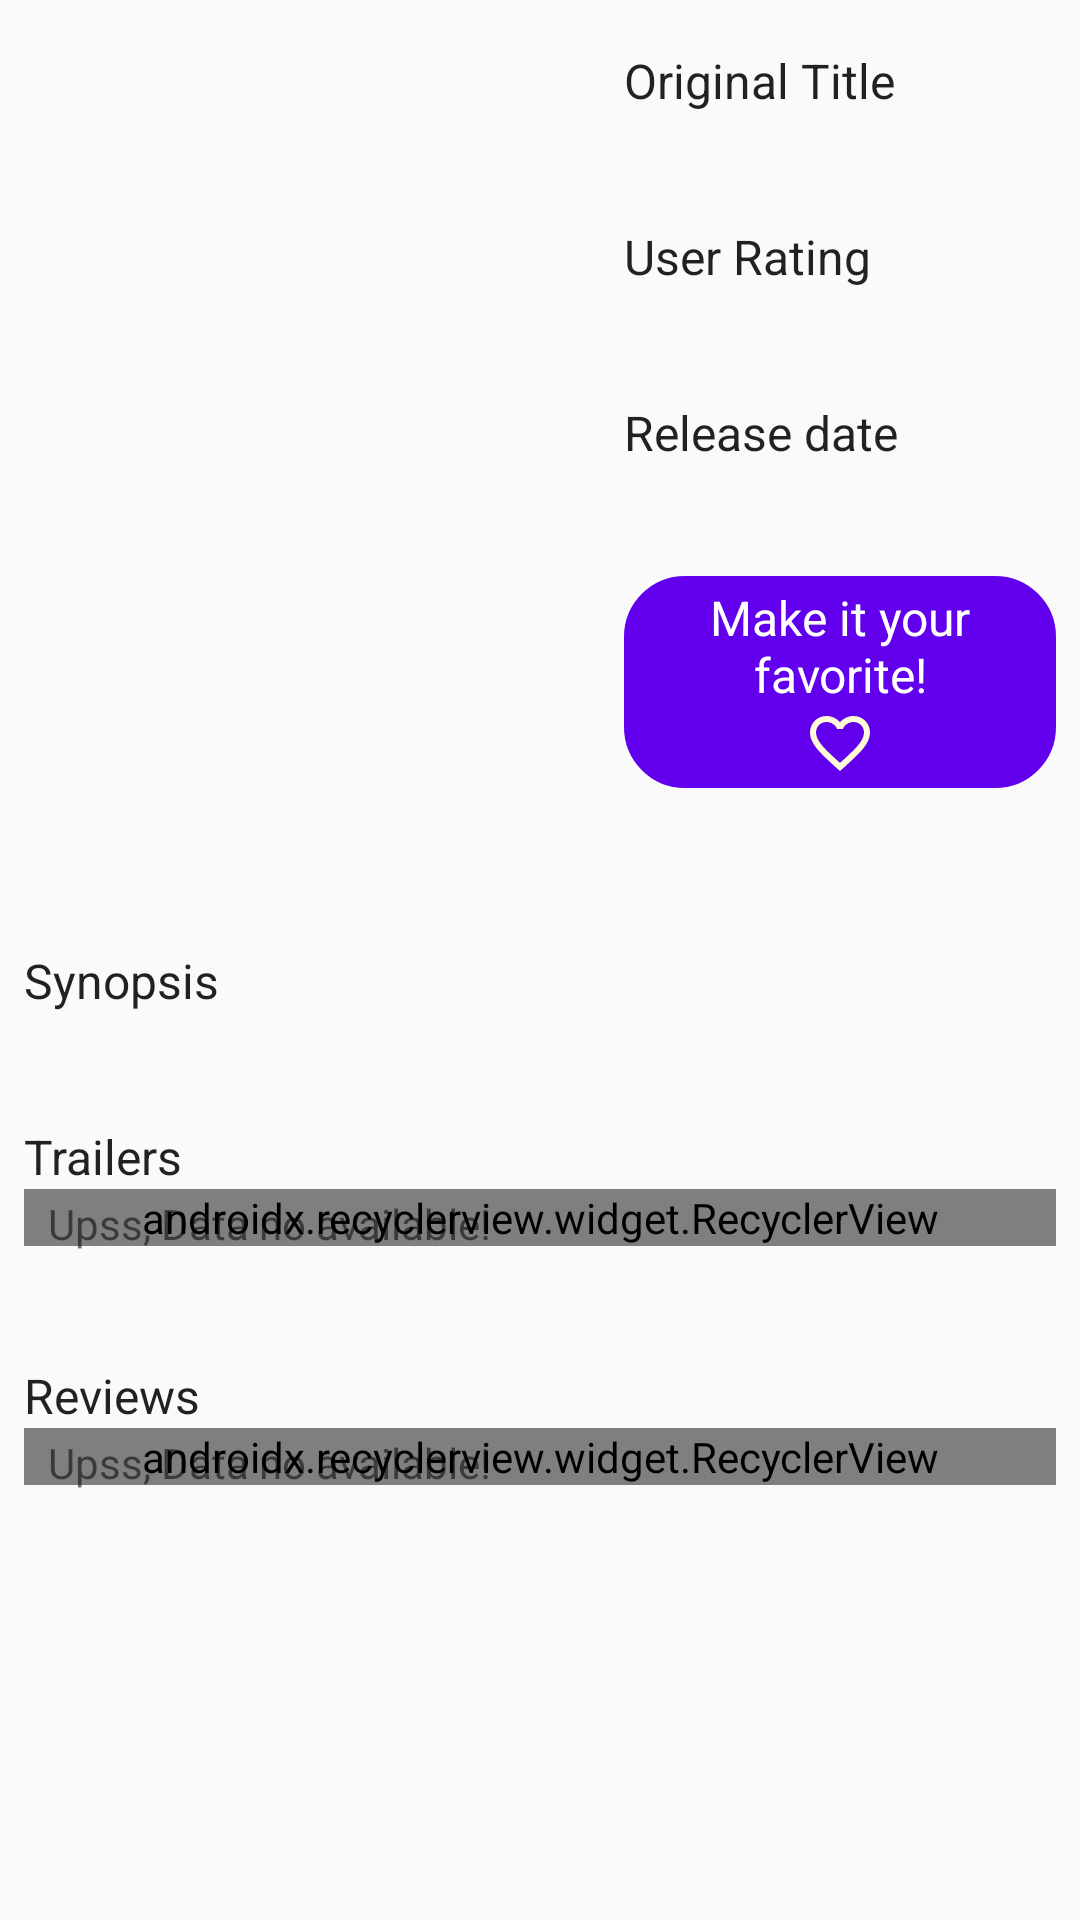

The Android layout XML behind this screen, and the referenced resources:
<!-- AndroidManifest.xml: application theme AppTheme -->
<!-- res/layout/activity_detail_movie.xml -->
<?xml version="1.0" encoding="utf-8"?>
<ScrollView
    xmlns:android="http://schemas.android.com/apk/res/android"
    xmlns:app="http://schemas.android.com/apk/res-auto"
    xmlns:tools="http://schemas.android.com/tools"
    android:layout_width="match_parent"
    android:layout_height="match_parent">

    <android.support.constraint.ConstraintLayout
        android:layout_width="match_parent"
        android:layout_height="800dp"
        tools:context=".DetailMovieActivity">

        <ImageView
            android:id="@+id/img_poster"
            android:layout_width="200dp"
            android:layout_height="300dp"
            android:adjustViewBounds="true"
            app:layout_constraintStart_toStartOf="parent"
            app:layout_constraintTop_toTopOf="parent"
            android:contentDescription="@string/movie_poster" />

        <TextView
            android:id="@+id/originalTitle_label"
            style="@style/DetailLabel"
            android:layout_width="0dp"
            android:text="@string/original_title_label"
            app:layout_constraintEnd_toEndOf="parent"
            app:layout_constraintStart_toEndOf="@+id/img_poster"
            app:layout_constraintTop_toTopOf="parent" />

        <TextView
            android:id="@+id/user_rating_label"
            style="@style/DetailLabel"
            android:layout_width="0dp"
            android:text="@string/user_rating_label"
            app:layout_constraintEnd_toEndOf="parent"
            app:layout_constraintStart_toEndOf="@+id/img_poster"
            app:layout_constraintTop_toBottomOf="@+id/title_tv" />

        <TextView
            android:id="@+id/release_date_label"
            style="@style/DetailLabel"
            android:layout_width="0dp"
            android:text="@string/release_date_label"
            app:layout_constraintEnd_toEndOf="parent"
            app:layout_constraintStart_toEndOf="@+id/img_poster"
            app:layout_constraintTop_toBottomOf="@+id/user_rating_tv" />

        <TextView
            android:id="@+id/overview_label"
            style="@style/DetailLabel"
            android:text="@string/synopsis_label"
            app:layout_constraintStart_toStartOf="parent"
            app:layout_constraintTop_toBottomOf="@+id/img_poster" />

        <TextView
            android:id="@+id/trailers_label"
            style="@style/DetailLabel"
            android:text="@string/trailers_label"
            app:layout_constraintStart_toStartOf="parent"
            app:layout_constraintTop_toBottomOf="@+id/synopsis_tv" />

        <TextView
            android:id="@+id/reviews_label"
            style="@style/DetailLabel"
            android:text="@string/reviews_label"
            app:layout_constraintStart_toStartOf="parent"
            app:layout_constraintTop_toBottomOf="@+id/frameVideos" />


        <TextView
            android:id="@+id/title_tv"
            style="@style/Detailtv"
            app:layout_constraintEnd_toEndOf="parent"
            app:layout_constraintStart_toEndOf="@+id/img_poster"
            app:layout_constraintTop_toBottomOf="@+id/originalTitle_label"
            tools:text="Advengers" />

        <TextView
            android:id="@+id/user_rating_tv"
            style="@style/Detailtv"
            app:layout_constraintEnd_toEndOf="parent"
            app:layout_constraintStart_toEndOf="@+id/img_poster"
            app:layout_constraintTop_toBottomOf="@+id/user_rating_label"
            tools:text="8.4" />

        <TextView
            android:id="@+id/release_date_tv"
            style="@style/Detailtv"
            app:layout_constraintEnd_toEndOf="parent"
            app:layout_constraintStart_toEndOf="@+id/img_poster"
            app:layout_constraintTop_toBottomOf="@+id/release_date_label"
            tools:text="24/03/18" />

        <TextView
            android:id="@+id/synopsis_tv"
            style="@style/Detailtv"
            app:layout_constraintEnd_toEndOf="parent"
            app:layout_constraintStart_toStartOf="parent"
            app:layout_constraintTop_toBottomOf="@+id/overview_label"
            tools:text="muy bueno" />

        <FrameLayout
            android:id="@+id/frameVideos"
            android:layout_width="match_parent"
            android:layout_height="wrap_content"
            android:layout_marginEnd="8dp"
            android:layout_marginLeft="8dp"
            android:layout_marginRight="8dp"
            android:layout_marginStart="8dp"
            app:layout_constraintEnd_toEndOf="parent"
            app:layout_constraintStart_toStartOf="parent"
            app:layout_constraintTop_toBottomOf="@+id/trailers_label">

            <android.support.v7.widget.RecyclerView
                android:id="@+id/recyclerviewVideo"
                android:layout_width="match_parent"
                android:layout_height="wrap_content"
                app:layoutManager="android.support.v7.widget.LinearLayoutManager"
                tools:listitem="@layout/item_video_movie" />

            <TextView
                android:id="@+id/data_vidio_tv"
                style="@style/Detailtv"
                android:layout_width="wrap_content"
                app:layout_constraintEnd_toEndOf="parent"
                android:text="@string/data_no_available"
                app:layout_constraintStart_toStartOf="parent"
                tools:text="No data avalible" />

            <ProgressBar
                android:id="@+id/pb_loading_indicator_video"
                android:layout_width="42dp"
                android:layout_height="42dp"
                android:layout_gravity="center"
                android:visibility="invisible" />
        </FrameLayout>


        <FrameLayout
            android:layout_width="match_parent"
            android:layout_height="wrap_content"
            android:layout_marginEnd="8dp"
            android:layout_marginLeft="8dp"
            android:layout_marginRight="8dp"
            android:layout_marginStart="8dp"
            app:layout_constraintEnd_toEndOf="parent"
            app:layout_constraintStart_toStartOf="parent"
            app:layout_constraintTop_toBottomOf="@+id/reviews_label">

            <android.support.v7.widget.RecyclerView
                android:id="@+id/recyclerviewReview"
                android:layout_width="match_parent"
                android:layout_height="wrap_content"
                app:layoutManager="android.support.v7.widget.LinearLayoutManager"
                tools:listitem="@layout/item_video_movie" />

            <TextView
                android:id="@+id/data_review_tv"
                style="@style/Detailtv"
                android:layout_width="wrap_content"
                app:layout_constraintEnd_toEndOf="parent"
                android:text="@string/data_no_available"
                app:layout_constraintStart_toStartOf="parent"
                tools:text="No data avalible" />

            <ProgressBar
                android:id="@+id/pb_loading_indicator_review"
                android:layout_width="42dp"
                android:layout_height="42dp"
                android:layout_gravity="center"
                android:visibility="invisible" />
        </FrameLayout>

        <TextView
            android:id="@+id/favorite_tv"
            style="@style/DetailLabelFavorite"
            android:layout_width="0dp"
            android:layout_marginEnd="8dp"
            android:layout_marginLeft="8dp"
            android:layout_marginRight="8dp"
            android:layout_marginStart="8dp"
            android:layout_marginTop="16dp"
            android:drawableBottom="@drawable/ic_favorite_border_24dp"
            android:text="@string/make_it_your_favorite"
            android:textAlignment="center"
            app:layout_constraintEnd_toEndOf="parent"
            app:layout_constraintStart_toEndOf="@+id/img_poster"
            app:layout_constraintTop_toBottomOf="@+id/release_date_tv" />


    </android.support.constraint.ConstraintLayout>

</ScrollView>
<!-- res/layout/item_video_movie.xml (included above) -->
<?xml version="1.0" encoding="utf-8"?>
<android.support.constraint.ConstraintLayout xmlns:android="http://schemas.android.com/apk/res/android"
    xmlns:app="http://schemas.android.com/apk/res-auto"
    xmlns:tools="http://schemas.android.com/tools"
    android:layout_width="wrap_content"
    android:layout_height="wrap_content">


    <ImageView
        android:id="@+id/img_video"
        android:layout_width="84dp"
        android:layout_height="70dp"
        android:layout_marginLeft="8dp"
        android:layout_marginStart="8dp"
        android:layout_marginTop="8dp"
        android:contentDescription="@string/img_video_cd"
        app:layout_constraintStart_toStartOf="parent"
        app:layout_constraintTop_toTopOf="parent"
        app:srcCompat="@drawable/ic_video_black_24dp" />

    <TextView
        android:id="@+id/tv_name"
        android:layout_width="160sp"
        android:layout_height="wrap_content"
        android:layout_marginLeft="8dp"
        android:layout_marginStart="8dp"
        android:layout_marginTop="16dp"
        android:contentDescription="@string/app_name"
        app:layout_constraintStart_toEndOf="@+id/img_video"
        app:layout_constraintTop_toTopOf="parent"
        tools:text="Oficial Trailer" />

    <TextView
        android:id="@+id/tv_iso"
        android:layout_width="wrap_content"
        android:layout_height="wrap_content"
        android:layout_marginLeft="8dp"
        android:layout_marginStart="8dp"
        android:layout_marginTop="4dp"
        app:layout_constraintStart_toEndOf="@+id/img_video"
        app:layout_constraintTop_toBottomOf="@+id/tv_name"
        tools:text="US" />

    <View
        android:layout_width="match_parent"
        android:layout_height="0.5dp"
        android:layout_marginTop="8dp"
        android:background="@color/colorPrimaryDark"
        app:layout_constraintTop_toBottomOf="@+id/img_video" />
</android.support.constraint.ConstraintLayout>
<!-- resources referenced by this layout -->
<resources>
  <!-- drawable ic_favorite_border_24dp (drawable) -->
  <vector android:height="24dp" android:tint="#fffcd7"
      android:viewportHeight="24.0" android:viewportWidth="24.0"
      android:width="24dp" xmlns:android="http://schemas.android.com/apk/res/android">
      <path android:fillColor="#FF000000" android:pathData="M16.5,3c-1.74,0 -3.41,0.81 -4.5,2.09C10.91,3.81 9.24,3 7.5,3 4.42,3 2,5.42 2,8.5c0,3.78 3.4,6.86 8.55,11.54L12,21.35l1.45,-1.32C18.6,15.36 22,12.28 22,8.5 22,5.42 19.58,3 16.5,3zM12.1,18.55l-0.1,0.1 -0.1,-0.1C7.14,14.24 4,11.39 4,8.5 4,6.5 5.5,5 7.5,5c1.54,0 3.04,0.99 3.57,2.36h1.87C13.46,5.99 14.96,5 16.5,5c2,0 3.5,1.5 3.5,3.5 0,2.89 -3.14,5.74 -7.9,10.05z"/>
  </vector>
  <string name="app_name">Popular Movies Udacity</string>
  <string name="data_no_available">Upss, Data no available!</string>
  <string name="img_video_cd">Trailer Movie</string>
  <string name="make_it_your_favorite">Make it your favorite!</string>
  <string name="movie_poster">Movie poster</string>
  <string name="original_title_label">Original Title</string>
  <string name="release_date_label">Release date</string>
  <string name="reviews_label">Reviews</string>
  <string name="synopsis_label">Synopsis</string>
  <string name="trailers_label">Trailers</string>
  <string name="user_rating_label">User Rating</string>
  <style name="DetailLabel" parent="@style/TextAppearance.AppCompat.Body1">
          <item name="android:layout_width">0dp</item>
          <item name="android:layout_height">wrap_content</item>
          <item name="android:layout_marginLeft">8dp</item>
          <item name="android:layout_marginStart">8dp</item>
          <item name="android:layout_marginTop">16dp</item>
          <item name="android:textSize">16sp</item>
          <item name="android:layout_marginEnd">8dp</item>
          <item name="android:layout_marginRight">8dp</item>
  
      </style>
  <style name="DetailLabelFavorite" parent="DetailLabel">
          <item name="android:layout_width">0dp</item>
          <item name="android:background">@drawable/round_my_tv_</item>
          <item name="android:textColor">@color/white</item>
      </style>
  <style name="Detailtv">
          <item name="android:layout_width">0dp</item>
          <item name="android:layout_height">wrap_content</item>
          <item name="android:layout_marginEnd">8dp</item>
          <item name="android:layout_marginLeft">8dp</item>
          <item name="android:layout_marginRight">8dp</item>
          <item name="android:layout_marginStart">8dp</item>
          <item name="android:layout_marginTop">2dp</item>
  
      </style>
  <style name="AppTheme" parent="Theme.AppCompat.Light.DarkActionBar">
          
          <item name="colorPrimary">@color/colorPrimary</item>
          <item name="colorPrimaryDark">@color/colorPrimaryDark</item>
          <item name="colorAccent">@color/colorAccent</item>
          <item name="preferenceTheme">@style/PreferenceThemeOverlay</item>
  
      </style>
  <!-- drawable round_my_tv_ (drawable) -->
  <?xml version="1.0" encoding="utf-8"?>
  <shape xmlns:android="http://schemas.android.com/apk/res/android">
  
      <stroke
          android:width="0.5dip"
          android:color="@color/colorPrimary" />
      <padding
          android:left="6dp"
          android:right="6dp"
          android:top="3dp"
          android:bottom="3dp"/>
  
      <corners
          android:bottomLeftRadius="20dp"
          android:bottomRightRadius="20dp"
          android:topLeftRadius="20dp"
          android:topRightRadius="20dp" />
  
      <solid android:color="@color/colorPrimary"></solid>
  
  
  </shape>
  <!-- not gathered from this repository: default colours our renderer supplied (Android Studio template values) -->
  <color name="white">#FFFFFFFF</color>
  <color name="colorPrimary">#FF6200EE</color>
  <color name="colorPrimaryDark">#FF3700B3</color>
  <color name="colorAccent">#FF03DAC5</color>
</resources>
